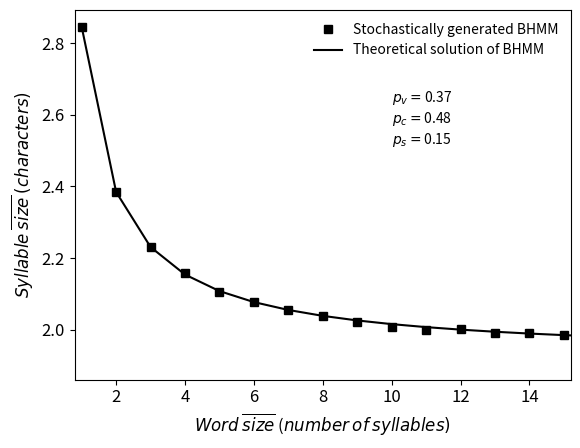

The script that saved this image: (Note: this script raises an exception after producing the figure.)
import random
import pandas as pd
import matplotlib.pyplot as plt

def BHMM(pv, pc, nsimulations=10000):
    df = []
    syllables = []
    meansyllablelength = []
    for i in range(nsimulations):
        flag = False
        vowels = 0
        consonant = 0
        while flag == False:
            number = random.random()
            if number < pv:
                vowels+=1
            elif (number < pv+pc) and (number > pv):
                consonant +=1
            elif number> pv+pc:
                flag=True
        if vowels>0:
            df. append((vowels, (consonant+vowels)/vowels) )
    menzerath = pd.DataFrame.from_records(df, columns=['syllabes', 'mean_syllabe_length']).groupby("syllabes").agg({'mean_syllabe_length':['mean', "count"]})
    menzerath = menzerath.mean_syllabe_length[menzerath.mean_syllabe_length["count"]>10]
    return(menzerath["mean"])    
    

def HMM_model(pc):
    p = pc
    model = []
    for m in range(1, 50):
        mean_length = (p)/(1-p)/m + 1/(1-p)
        model.append((m, mean_length))
    df = pd.DataFrame(model, columns=['syllable', 'meansize'])
    df = df.set_index('syllable')
    return(df)    


pv=0.37
pc=0.48
ps=round(1-pv-pc,2)
BHMM_stochastic = BHMM(pv, pc, nsimulations = 10**6)
BHMM_Teoricvalues = HMM_model(pc)

# PLOT
f, ax = plt.subplots()
ax.plot(BHMM_stochastic[0:25], 's', color="k", label="Stochastically generated BHMM")
ax.plot(BHMM_Teoricvalues[0:25], '-', color="k", label="Theoretical solution of BHMM")
ax.set_xlim([0.8,15.2])

ax.tick_params(axis='x', labelsize=12)
ax.tick_params(axis='y', labelsize=12)
    
ax.set_xlabel(r"$Word$" + " " + r"$\overline{size}$" + " " + r"($number$" + " " + r"$of$" + " " + r"$syllables)$", fontsize=12)
ax.set_ylabel(r"$Syllable$" + " " + r"$\overline{size}$" + " " + r"$(characters)$", fontsize=12)

ax.legend(frameon = False, loc = "upper right", fontsize=10, ncol= 1)
ax.text(10,2.52, r"$p_v=$" + str(pv) + "\n" + r"$p_c=$"+ str(pc) + "\n" + r"$p_s=$"+ str(ps))

f.savefig("results/Figures_Article/BHMM_theoretical.pdf", bbox_inches = 'tight', pad_inches = 0.1)
